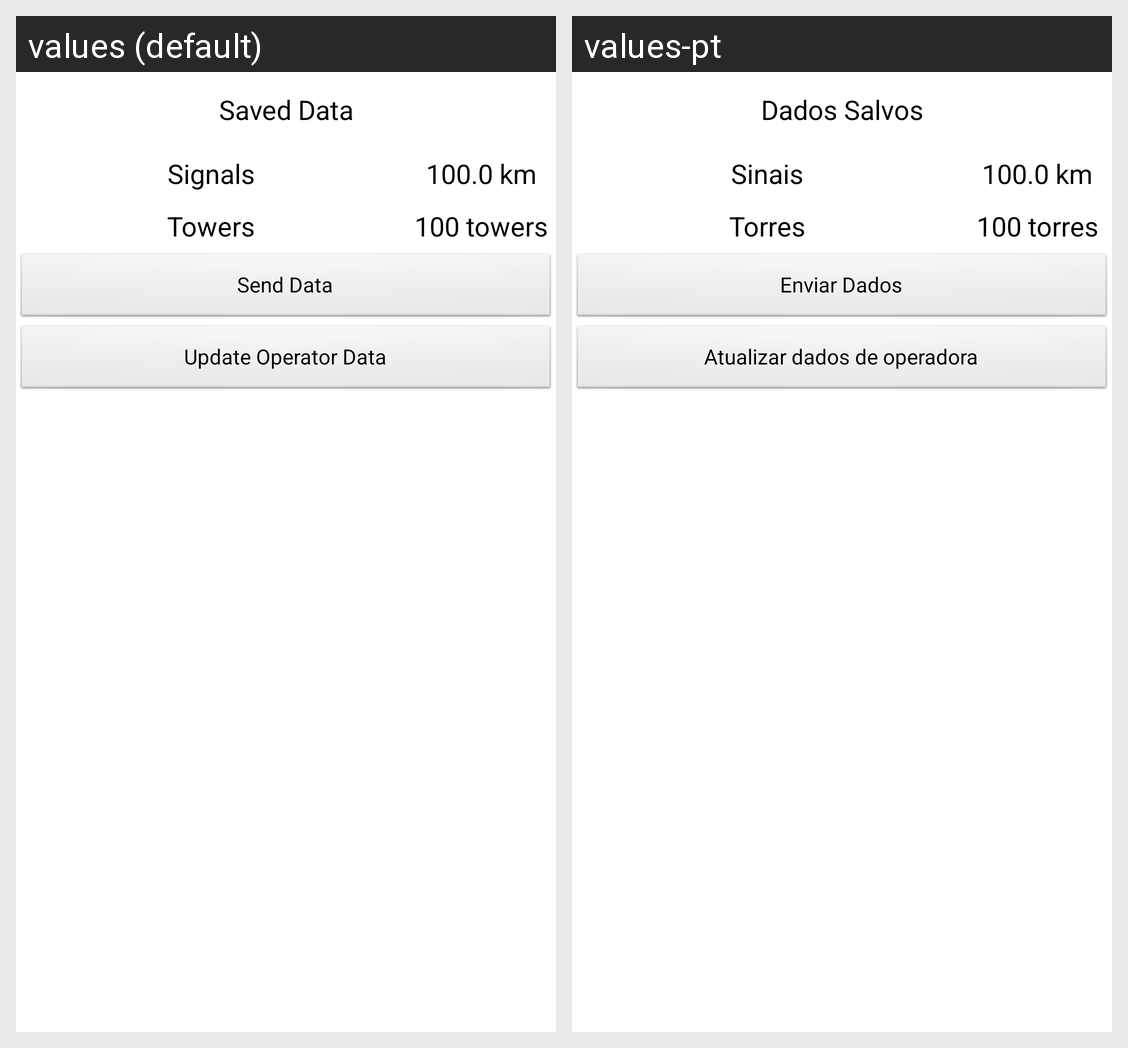

Here is an Android app screen in its default locale and in the app's own translations. Write out the translated-string differences for the strings that appear on this screen.
Android screen res/layout/settings_saveddata.xml rendered under 2 locales, left to right: values (default), values-pt. Device: Nexus 5 (rendered at 1080×1920; each locale shown at half size, 540×960, under a caption strip naming it); theme AppTheme.
Strings drawn on this screen, with the default value and each locale's value (text and hints the layout hard-codes, and strings that could not be matched under every locale, appear in the picture but are not listed):

saveddata
  values: Saved Data
  values-pt: Dados Salvos

signals
  values: Signals
  values-pt: Sinais

towers
  values: Towers
  values-pt: Torres

km1000
  values: 100.0 km
  values-pt: 100.0 km

tower100
  values: 100 towers
  values-pt: 100 torres

senddata
  values: Send Data
  values-pt: Enviar Dados

updateoperatordata
  values: Update Operator Data
  values-pt: Atualizar dados de operadora
